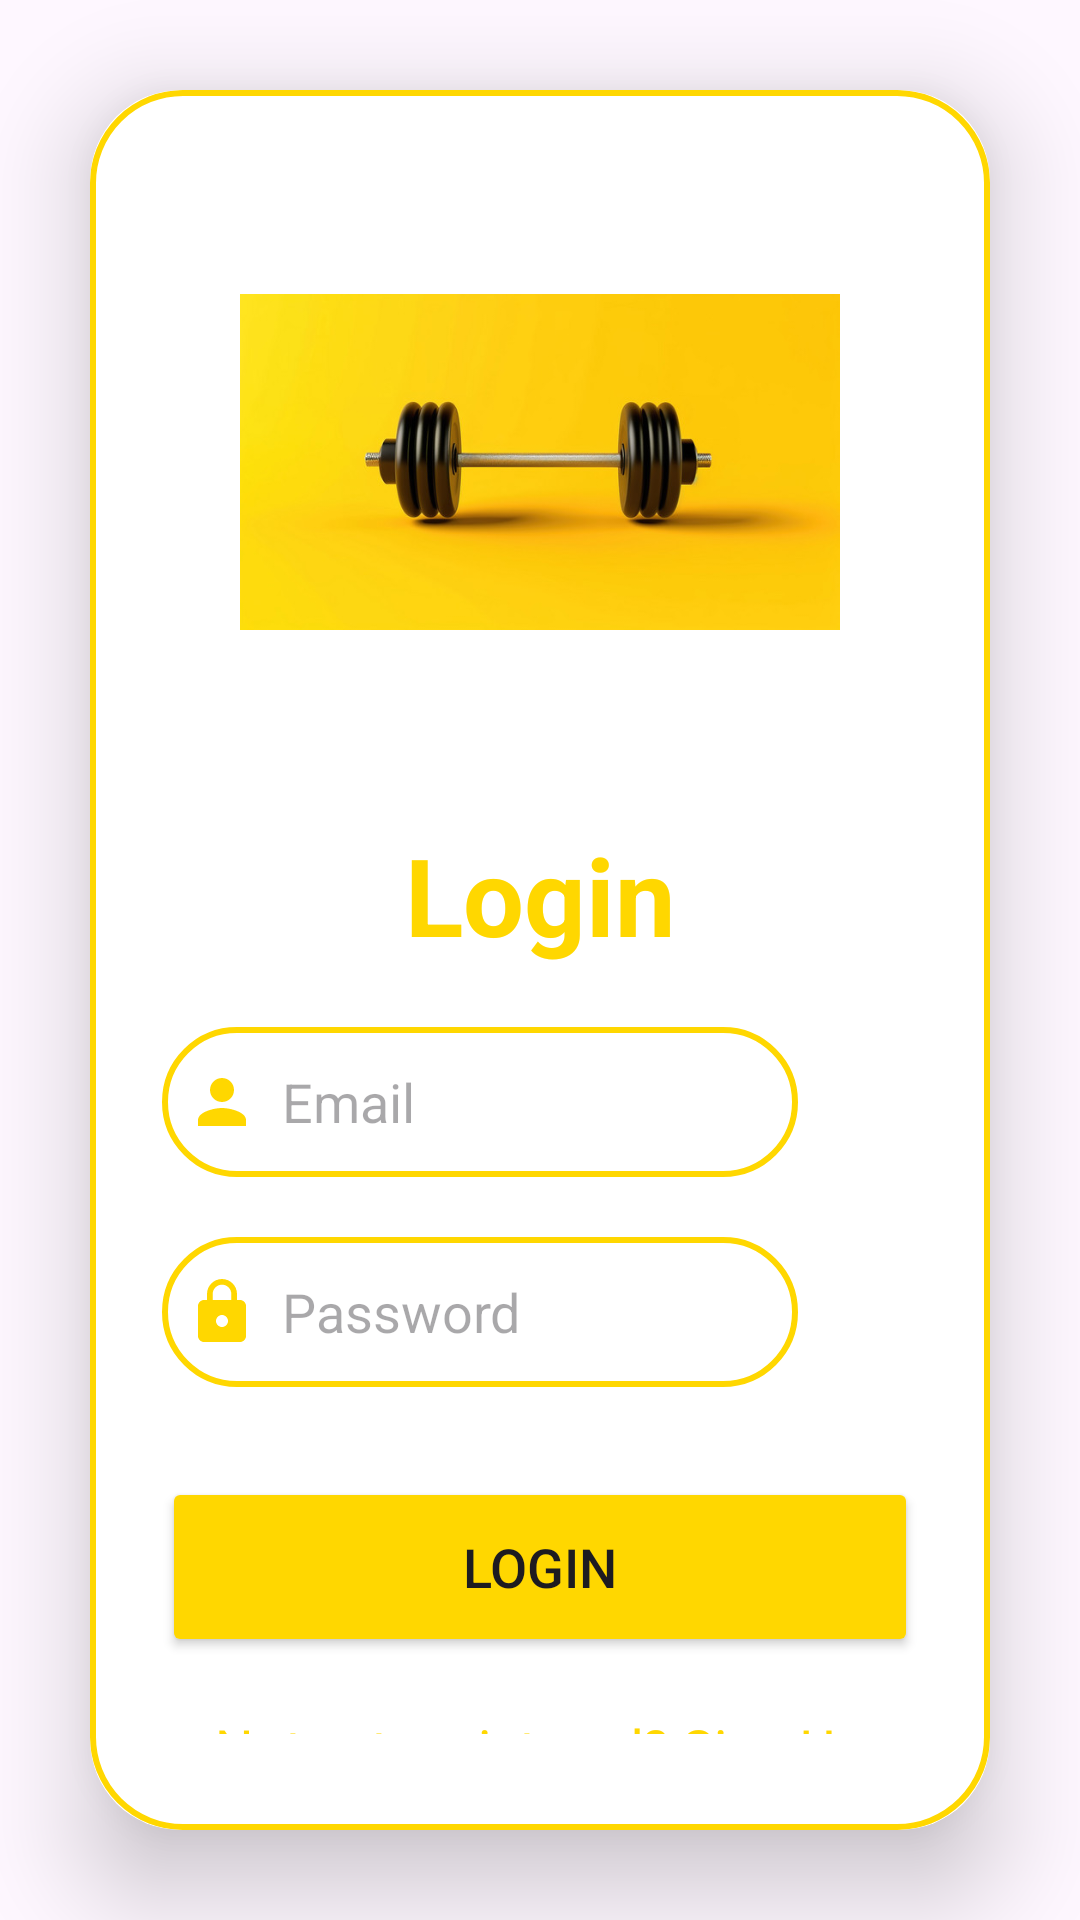

Here is an Android app screen rendered from its layout file. Give the layout XML and the strings, colors and styles it references.
<!-- AndroidManifest.xml: application theme Theme.HealthPlex -->
<!-- res/layout/activity_login.xml -->
<?xml version="1.0" encoding="utf-8"?>
<LinearLayout xmlns:android="http://schemas.android.com/apk/res/android"
    xmlns:app="http://schemas.android.com/apk/res-auto"
    xmlns:tools="http://schemas.android.com/tools"
    android:layout_width="match_parent"
    android:layout_height="match_parent"
    android:orientation="vertical"
    android:gravity="center"
    tools:context="com.example.healthplex.LoginActivity">

    <androidx.cardview.widget.CardView
        android:layout_width="match_parent"
        android:layout_height="wrap_content"
        android:layout_margin="30dp"
        app:cardCornerRadius="30dp"
        app:cardElevation="20dp">

        <LinearLayout
            android:layout_width="match_parent"
            android:layout_height="wrap_content"
            android:orientation="vertical"
            android:layout_gravity="center_horizontal"
            android:padding="24dp"
            android:background="@drawable/custom_edittext">

            <ImageView
                android:layout_width="200dp"
                android:layout_height="200dp"
                android:src="@drawable/i"
                android:layout_gravity="center"
                android:layout_marginBottom="20dp"
                android:contentDescription="Gym Logo" />

            <TextView
                android:layout_width="match_parent"
                android:layout_height="wrap_content"
                android:text="Login"
                android:textSize="36sp"
                android:textAlignment="center"
                android:textStyle="bold"
                android:textColor="@color/slateblue" />


            <EditText
                android:id="@+id/login_email"
                android:layout_width="match_parent"
                android:layout_height="50dp"
                android:layout_marginTop="20dp"
                android:layout_marginRight="40dp"
                android:background="@drawable/custom_edittext"
                android:drawableLeft="@drawable/baseline_person_24"
                android:drawablePadding="8dp"
                android:hint="Email"
                android:padding="8dp"
                android:singleLine="true"
                android:textColor="@color/LightMode" />

            <EditText
                android:id="@+id/login_password"
                android:layout_width="match_parent"
                android:layout_height="50dp"
                android:layout_marginTop="20dp"
                android:layout_marginRight="40dp"
                android:background="@drawable/custom_edittext"
                android:drawableLeft="@drawable/baseline_lock_24"
                android:drawablePadding="8dp"
                android:hint="Password"
                android:padding="8dp"
                android:singleLine="true"
                android:textColor="@color/black" />

            <Button
                android:id="@+id/login_button"
                android:layout_width="match_parent"
                android:layout_height="60dp"
                android:text="Login"
                android:textSize="18sp"
                android:layout_marginTop="30dp"
                android:backgroundTint="@color/slateblue"
                app:cornerRadius="20dp" />

            <TextView
                android:id="@+id/signUpRedirectText"
                android:layout_width="wrap_content"
                android:layout_height="wrap_content"
                android:text="Not yet registered? Sign Up"
                android:layout_gravity="center"
                android:padding="8dp"
                android:layout_marginTop="10dp"
                android:textColor="@color/slateblue"
                android:textSize="18sp" />

            <TextView
                android:id="@+id/forgotPasswordText"
                android:layout_width="wrap_content"
                android:layout_height="wrap_content"
                android:text="Forgot Password?"
                android:layout_gravity="center"
                android:padding="8dp"
                android:layout_marginTop="10dp"
                android:textColor="@color/slateblue"
                android:textSize="18sp"
                android:clickable="true"
                android:onClick="forgotPassword"
                tools:ignore="OnClick" />

        </LinearLayout>

    </androidx.cardview.widget.CardView>

</LinearLayout>
<!-- resources referenced by this layout -->
<resources>
  <color name="LightMode">#000000</color>
  <color name="black">#FF000000</color>
  <color name="slateblue">#FFD700</color>
  <!-- drawable baseline_lock_24 (drawable) -->
  <vector xmlns:android="http://schemas.android.com/apk/res/android" android:height="24dp" android:tint="#FFD700" android:viewportHeight="24" android:viewportWidth="24" android:width="24dp">
  
      <path  android:fillColor="@color/slateblue" android:pathData="M18,8h-1L17,6c0,-2.76 -2.24,-5 -5,-5S7,3.24 7,6v2L6,8c-1.1,0 -2,0.9 -2,2v10c0,1.1 0.9,2 2,2h12c1.1,0 2,-0.9 2,-2L20,10c0,-1.1 -0.9,-2 -2,-2zM12,17c-1.1,0 -2,-0.9 -2,-2s0.9,-2 2,-2 2,0.9 2,2 -0.9,2 -2,2zM15.1,8L8.9,8L8.9,6c0,-1.71 1.39,-3.1 3.1,-3.1 1.71,0 3.1,1.39 3.1,3.1v2z"/>
  
  </vector>
  <!-- drawable baseline_person_24 (drawable) -->
  <vector xmlns:android="http://schemas.android.com/apk/res/android" android:height="24dp" android:tint="#FFD700" android:viewportHeight="24" android:viewportWidth="24" android:width="24dp">
  
      <path android:fillColor="@color/slateblue" android:pathData="M12,12c2.21,0 4,-1.79 4,-4s-1.79,-4 -4,-4 -4,1.79 -4,4 1.79,4 4,4zM12,14c-2.67,0 -8,1.34 -8,4v2h16v-2c0,-2.66 -5.33,-4 -8,-4z"/>
  
  </vector>
  <!-- drawable custom_edittext (drawable) -->
  <?xml version="1.0" encoding="utf-8"?>
  <shape xmlns:android="http://schemas.android.com/apk/res/android" android:shape="rectangle">
      <stroke
          android:width="2dp"
          android:color="@color/slateblue"/>
      <corners
          android:radius="30dp"/>
  </shape>
  <!-- drawable i: jpg bitmap (drawable, 25816 bytes) -->
  <style name="Theme.HealthPlex" parent="Base.Theme.HealthPlex" />
  <style name="Base.Theme.HealthPlex" parent="Theme.Material3.DayNight.NoActionBar">
          <item name="colorPrimary">@color/Darkmode</item>
  
  
      </style>
  <color name="Darkmode">#000000</color>
</resources>
